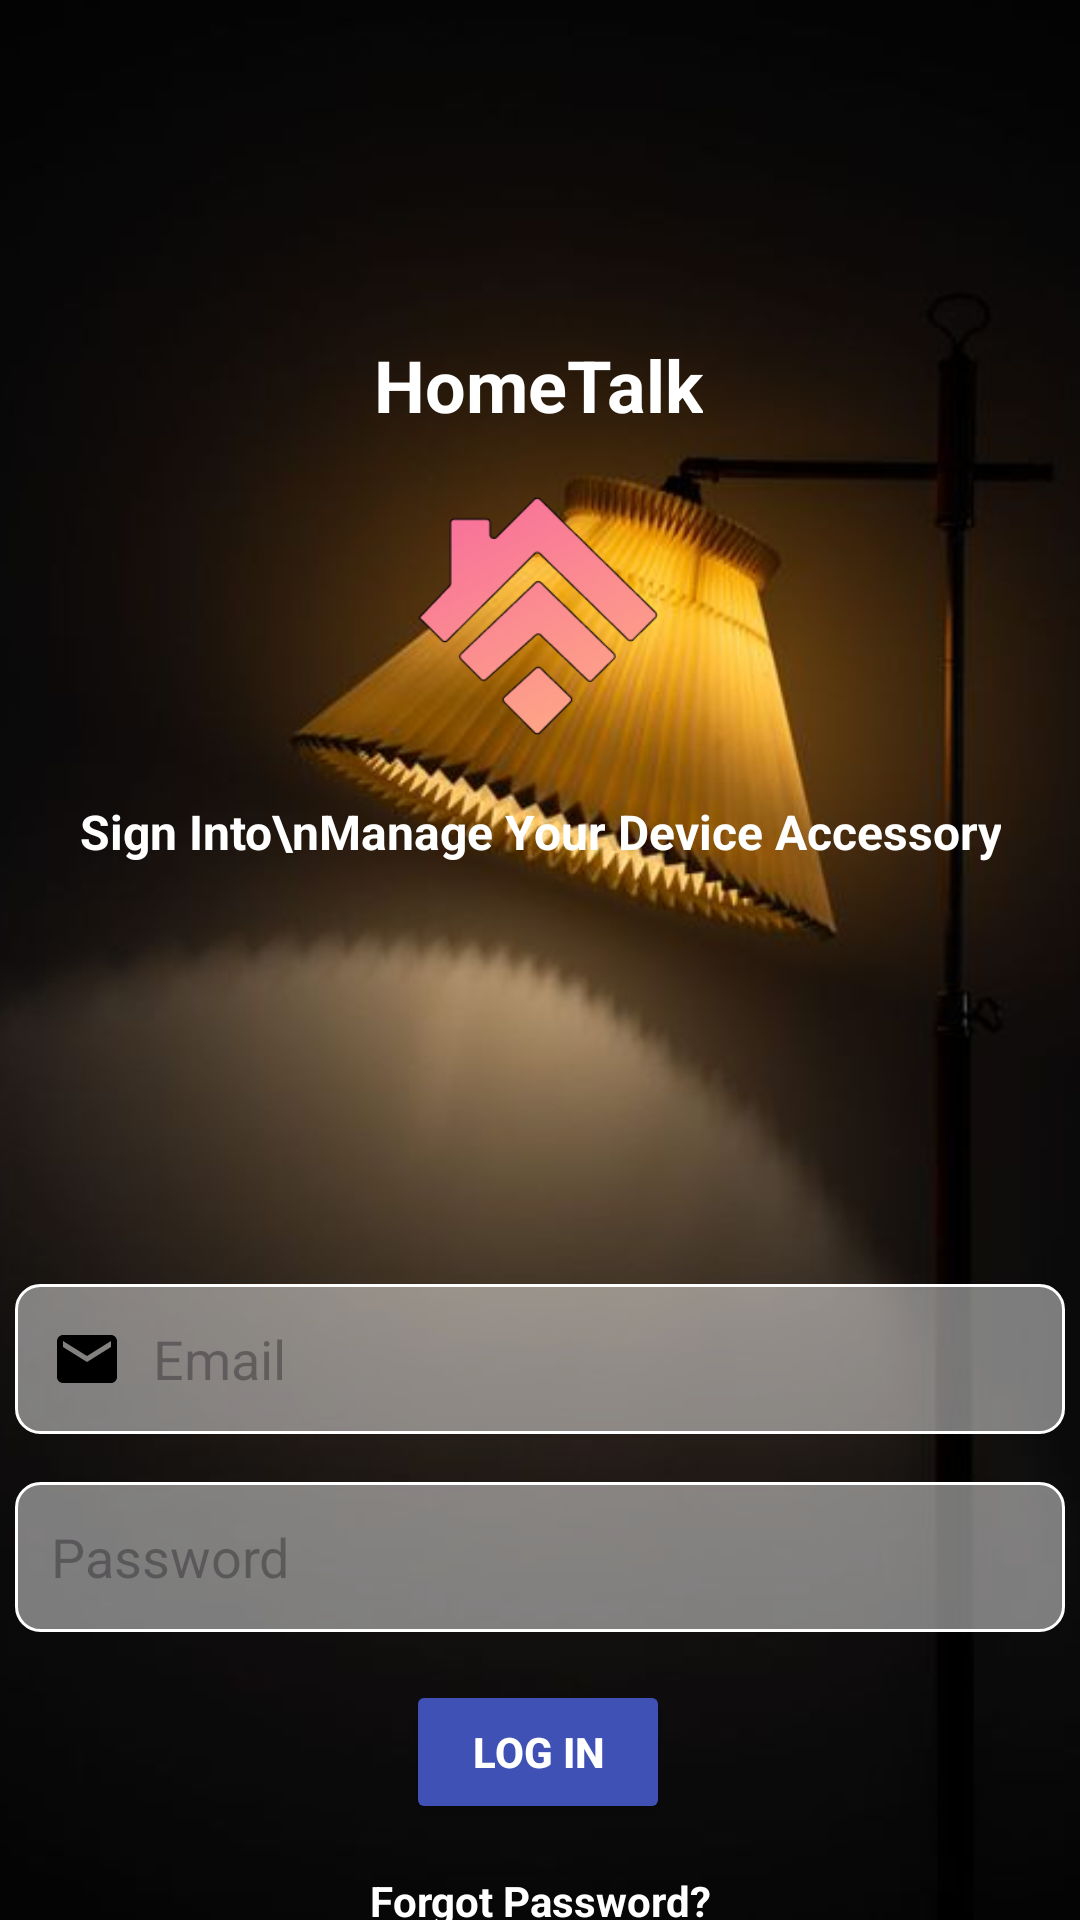

Android layout source for this screen:
<!-- AndroidManifest.xml: application theme Theme.SSRIP -->
<!-- res/layout/activity_login.xml -->
<?xml version="1.0" encoding="utf-8"?>
<androidx.constraintlayout.widget.ConstraintLayout xmlns:android="http://schemas.android.com/apk/res/android"
    xmlns:app="http://schemas.android.com/apk/res-auto"
    xmlns:tools="http://schemas.android.com/tools"
    android:layout_width="match_parent"
    android:layout_height="match_parent"
    android:background="@drawable/home"
    tools:context=".LoginActivity">

    

    <ImageView
        android:id="@+id/backgroundImage"
        android:layout_width="0dp"
        android:layout_height="0dp"
        android:scaleType="centerCrop"
        android:src="@drawable/home"
        app:layout_constraintBottom_toBottomOf="parent"
        app:layout_constraintEnd_toEndOf="parent"
        app:layout_constraintHorizontal_bias="1.0"
        app:layout_constraintStart_toStartOf="parent"
        app:layout_constraintTop_toTopOf="parent"
        app:layout_constraintVertical_bias="1.0" />

    <TextView
        android:id="@+id/titleText"
        android:layout_width="wrap_content"
        android:layout_height="wrap_content"
        android:layout_marginTop="112dp"
        android:text="HomeTalk"
        android:textColor="@android:color/white"
        android:textSize="24sp"
        android:textStyle="bold"
        app:layout_constraintEnd_toEndOf="parent"
        app:layout_constraintHorizontal_bias="0.498"
        app:layout_constraintStart_toStartOf="parent"
        app:layout_constraintTop_toTopOf="parent" />

    <TextView
        android:id="@+id/subTitleText"
        android:layout_width="wrap_content"
        android:layout_height="wrap_content"
        android:layout_marginTop="16dp"
        android:gravity="center"
        android:textStyle="bold"
        android:text="Sign Into\nManage Your Device Accessory"
        android:textColor="@android:color/white"
        android:textSize="16sp"
        app:layout_constraintEnd_toEndOf="parent"
        app:layout_constraintStart_toStartOf="parent"
        app:layout_constraintTop_toBottomOf="@+id/imageView" />

    <EditText
        android:id="@+id/emailInput"
        android:layout_width="350dp"
        android:layout_height="50dp"
        android:layout_marginTop="140dp"
        android:background="@drawable/edit_text_background"
        android:drawableStart="@drawable/ic_email"
        android:drawablePadding="10dp"
        android:hint="Email"
        android:inputType="textEmailAddress"
        android:padding="12dp"
        android:textColor="@color/white"
        app:layout_constraintEnd_toEndOf="parent"
        app:layout_constraintStart_toStartOf="parent"
        app:layout_constraintTop_toBottomOf="@id/subTitleText" />

    <EditText
        android:id="@+id/passwordInput"
        android:layout_width="350dp"
        android:layout_height="50dp"
        android:layout_marginTop="16dp"
        android:background="@drawable/edit_text_background"
        android:drawableStart="@drawable/ic_password"
        android:drawablePadding="10dp"
        android:hint="Password"
        android:inputType="textPassword"
        android:padding="12dp"
        android:textColor="@color/white"
        app:layout_constraintEnd_toEndOf="parent"
        app:layout_constraintStart_toStartOf="parent"
        app:layout_constraintTop_toBottomOf="@id/emailInput" />

    <Button
        android:id="@+id/signInButton"
        android:layout_width="wrap_content"
        android:layout_height="wrap_content"
        android:layout_marginTop="16dp"
        android:backgroundTint="@color/buttonBackground"
        android:textStyle="bold"
        android:padding="12dp"
        android:text="Log In"
        android:textColor="@android:color/white"
        app:layout_constraintEnd_toEndOf="parent"
        app:layout_constraintHorizontal_bias="0.498"
        app:layout_constraintStart_toStartOf="parent"
        app:layout_constraintTop_toBottomOf="@id/passwordInput" />

    <TextView
        android:id="@+id/forgotPasswordText"
        android:layout_width="wrap_content"
        android:layout_height="wrap_content"
        android:layout_marginTop="16dp"
        android:text="Forgot Password?"
        android:textStyle="bold"
        android:textColor="@android:color/white"
        app:layout_constraintEnd_toEndOf="parent"
        app:layout_constraintStart_toStartOf="parent"
        app:layout_constraintTop_toBottomOf="@id/signInButton" />

    <TextView
        android:id="@+id/signUpLink"
        android:layout_width="wrap_content"
        android:layout_height="wrap_content"
        android:layout_marginTop="10dp"
        android:textStyle="bold"
        android:text="Don't have an account? Create an account"
        android:textColor="@android:color/white"
        app:layout_constraintEnd_toEndOf="parent"
        app:layout_constraintStart_toStartOf="parent"
        app:layout_constraintTop_toBottomOf="@+id/forgotPasswordText" />

    <ProgressBar
        android:id="@+id/loadingProgressBar"
        android:layout_width="wrap_content"
        android:layout_height="wrap_content"
        android:visibility="gone"
        app:layout_constraintBottom_toBottomOf="parent"
        app:layout_constraintEnd_toEndOf="parent"
        app:layout_constraintStart_toStartOf="parent"
        app:layout_constraintTop_toTopOf="parent" />

    <ImageView
        android:id="@+id/imageView"
        android:layout_width="80dp"
        android:layout_height="90dp"
        android:layout_marginTop="16dp"
        app:layout_constraintEnd_toEndOf="parent"
        app:layout_constraintHorizontal_bias="0.498"
        app:layout_constraintStart_toStartOf="parent"
        app:layout_constraintTop_toBottomOf="@+id/titleText"
        app:srcCompat="@drawable/android" />

</androidx.constraintlayout.widget.ConstraintLayout>
<!-- resources referenced by this layout -->
<resources>
  <color name="buttonBackground">#3F51B5</color>
  <color name="white">#FFFFFF</color>
  <!-- drawable android: png bitmap (drawable, 21342 bytes) -->
  <!-- drawable edit_text_background (drawable) -->
  <shape xmlns:android="http://schemas.android.com/apk/res/android">
  <solid android:color="#77FFFFFF"/>
  <corners android:radius="8dp" />
  <stroke
      android:width="1dp"
      android:color="@android:color/white" />
  <padding
      android:left="8dp"
      android:top="8dp"
      android:right="8dp"
      android:bottom="8dp" />
  </shape>
  <!-- drawable home: jpg bitmap (drawable, 77752 bytes) -->
  <!-- drawable ic_email (drawable) -->
  <vector xmlns:android="http://schemas.android.com/apk/res/android" android:height="24dp" android:tint="#000000" android:viewportHeight="24" android:viewportWidth="24" android:width="24dp">
        
      <path android:fillColor="#807D7D"
          android:pathData="M20,4L4,4c-1.1,0 -1.99,0.9 -1.99,2L2,18c0,1.1 0.9,2 2,2h16c1.1,0 2,-0.9 2,-2L22,6c0,-1.1 -0.9,-2 -2,-2zM20,8l-8,5 -8,-5L4,6l8,5 8,-5v2z"/>
  
      
  </vector>
  <style name="Theme.SSRIP" parent="Base.Theme.SSRIP" />
  <style name="Base.Theme.SSRIP" parent="Theme.Material3.DayNight.NoActionBar">
          <item name="colorPrimary">@color/primary</item>
          <item name="colorOnPrimary">@color/on_primary</item>
          <item name="colorPrimaryContainer">@color/primary_container</item>
          <item name="colorOnPrimaryContainer">@color/on_primary_container</item>
          <item name="colorSecondary">@color/secondary</item>
          <item name="colorOnSecondary">@color/on_secondary</item>
          <item name="colorSecondaryContainer">@color/secondary_container</item>
          <item name="colorOnSecondaryContainer">@color/on_secondary_container</item>
          <item name="colorTertiary">@color/tertiary</item>
          <item name="colorOnTertiary">@color/on_tertiary</item>
          <item name="colorTertiaryContainer">@color/tertiary_container</item>
          <item name="colorOnTertiaryContainer">@color/on_tertiary_container</item>
          <item name="colorError">@color/error</item>
          <item name="colorOnError">@color/on_error</item>
          <item name="colorErrorContainer">@color/error_container</item>
          <item name="colorOnErrorContainer">@color/on_error_container</item>
          <item name="android:colorBackground">@color/background</item>
          <item name="colorOnBackground">@color/on_background</item>
          <item name="colorSurface">@color/surface</item>
          <item name="colorOnSurface">@color/on_surface</item>
          <item name="colorOutline">@color/outline</item>
          <item name="colorSurfaceVariant">@color/surface_variant</item>
          <item name="colorOnSurfaceVariant">@color/on_surface_variant</item>
      </style>
  <color name="primary">#6750A4</color>
  <color name="on_primary">#FFFFFF</color>
  <color name="primary_container">#EADDFF</color>
  <color name="on_primary_container">#21005D</color>
  <color name="secondary">#625B71</color>
  <color name="on_secondary">#FFFFFF</color>
  <color name="secondary_container">#E8DEF8</color>
  <color name="on_secondary_container">#1D192B</color>
  <color name="tertiary">#7D5260</color>
  <color name="on_tertiary">#FFFFFF</color>
  <color name="tertiary_container">#FFD8E4</color>
  <color name="on_tertiary_container">#31111D</color>
  <color name="error">#B3261E</color>
  <color name="on_error">#FFFFFF</color>
  <color name="error_container">#F9DEDC</color>
  <color name="on_error_container">#410E0B</color>
  <color name="background">#FFFBFE</color>
  <color name="on_background">#1C1B1F</color>
  <color name="surface">#FFFBFE</color>
  <color name="on_surface">#1C1B1F</color>
  <color name="outline">#79747E</color>
  <color name="surface_variant">#E7E0EC</color>
  <color name="on_surface_variant">#49454F</color>
</resources>
